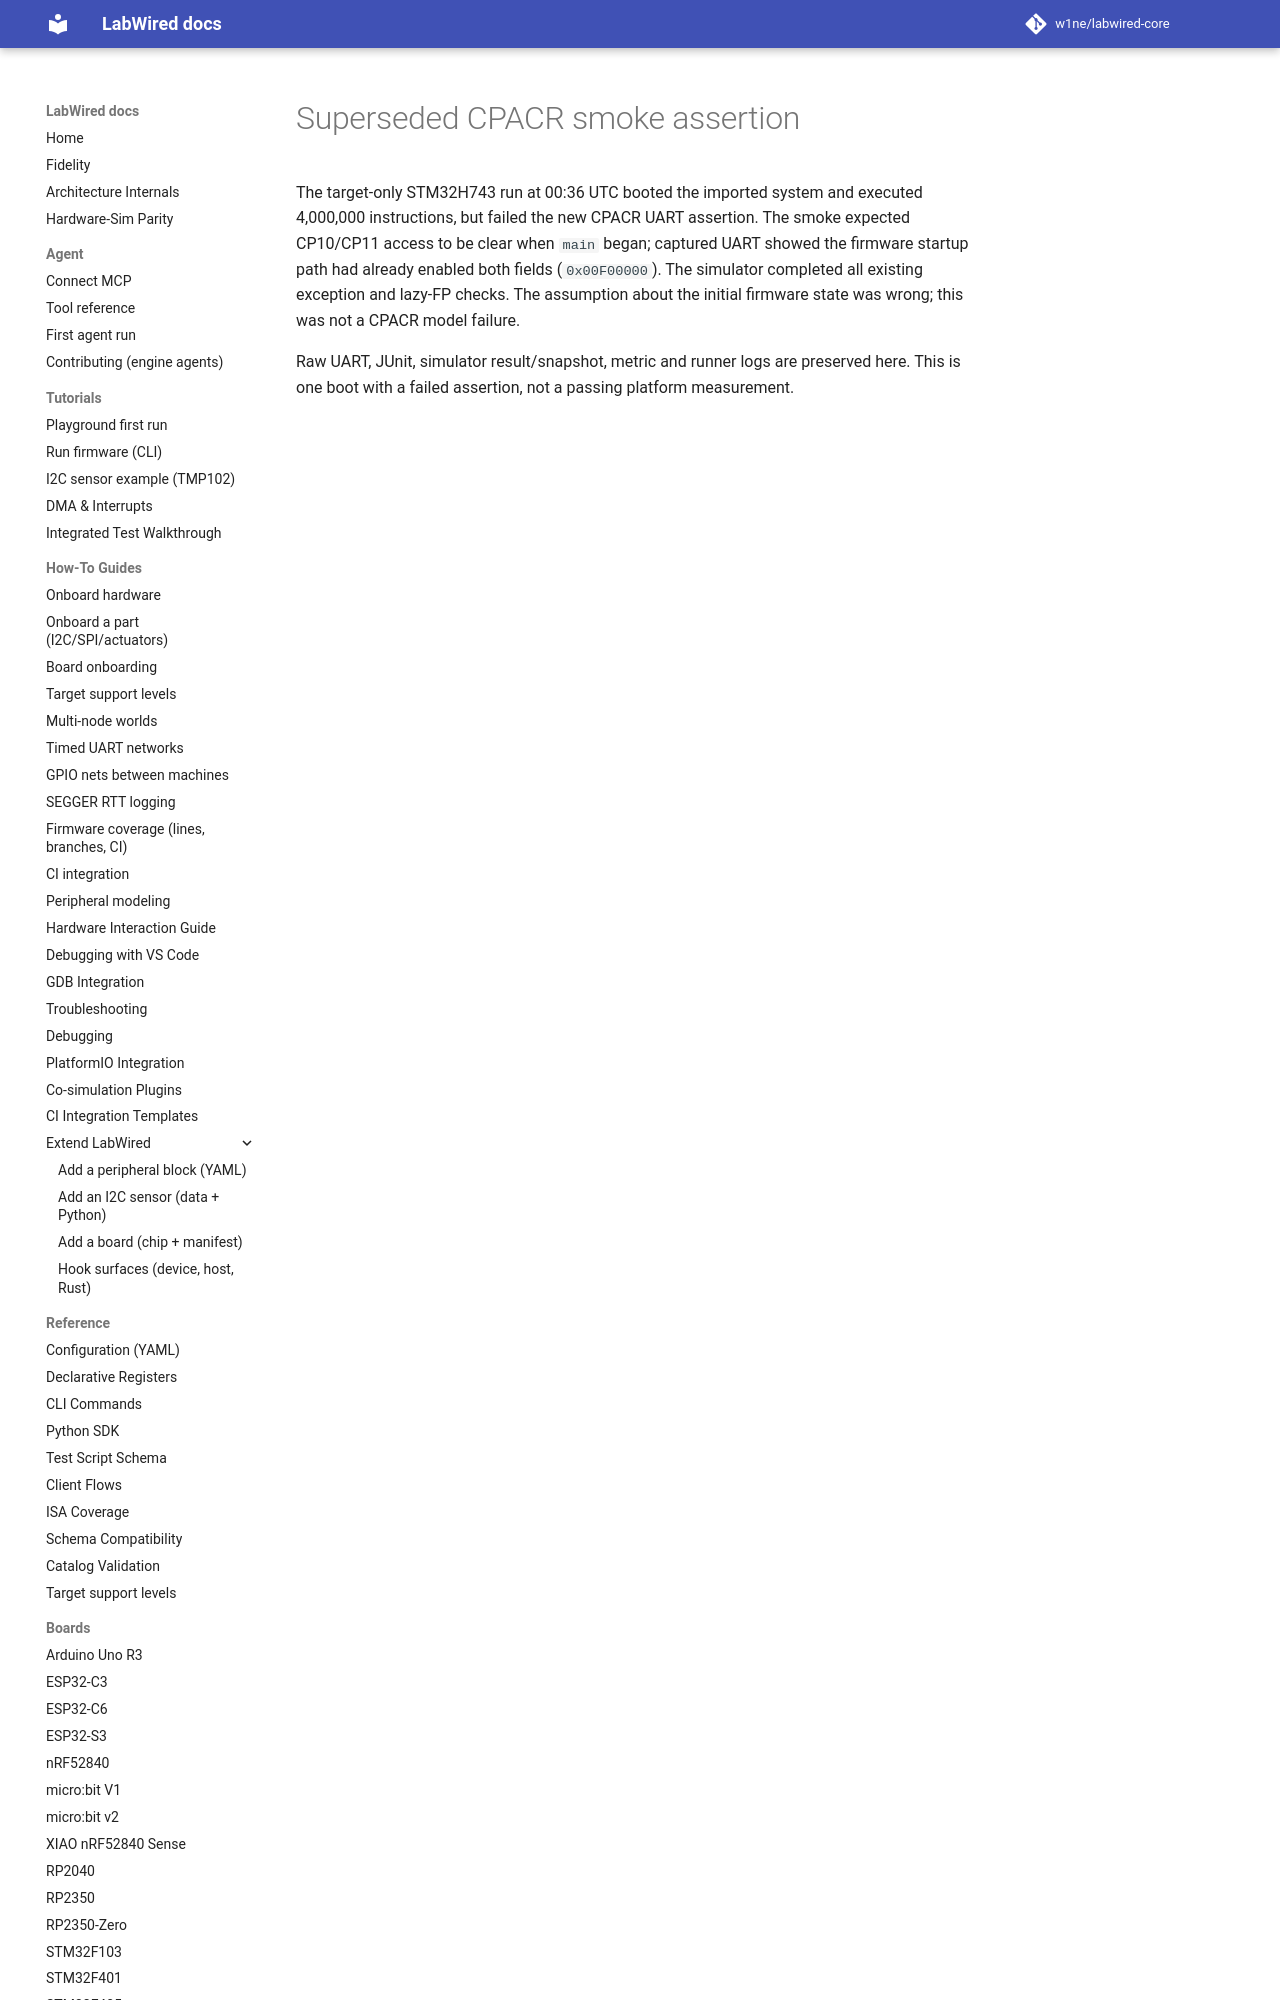

repository: CrispStrobe/labwired-core · page: coverage/renode-onboarding/attempt-history/stm32h743/2026-11-11-cpacr-initial-assumption-failure/index.html · generator: mkdocs

# Superseded CPACR smoke assertion

The target-only STM32H743 run at 00:36 UTC booted the imported system and
executed 4,000,000 instructions, but failed the new CPACR UART assertion. The
smoke expected CP10/CP11 access to be clear when `main` began; captured UART
showed the firmware startup path had
